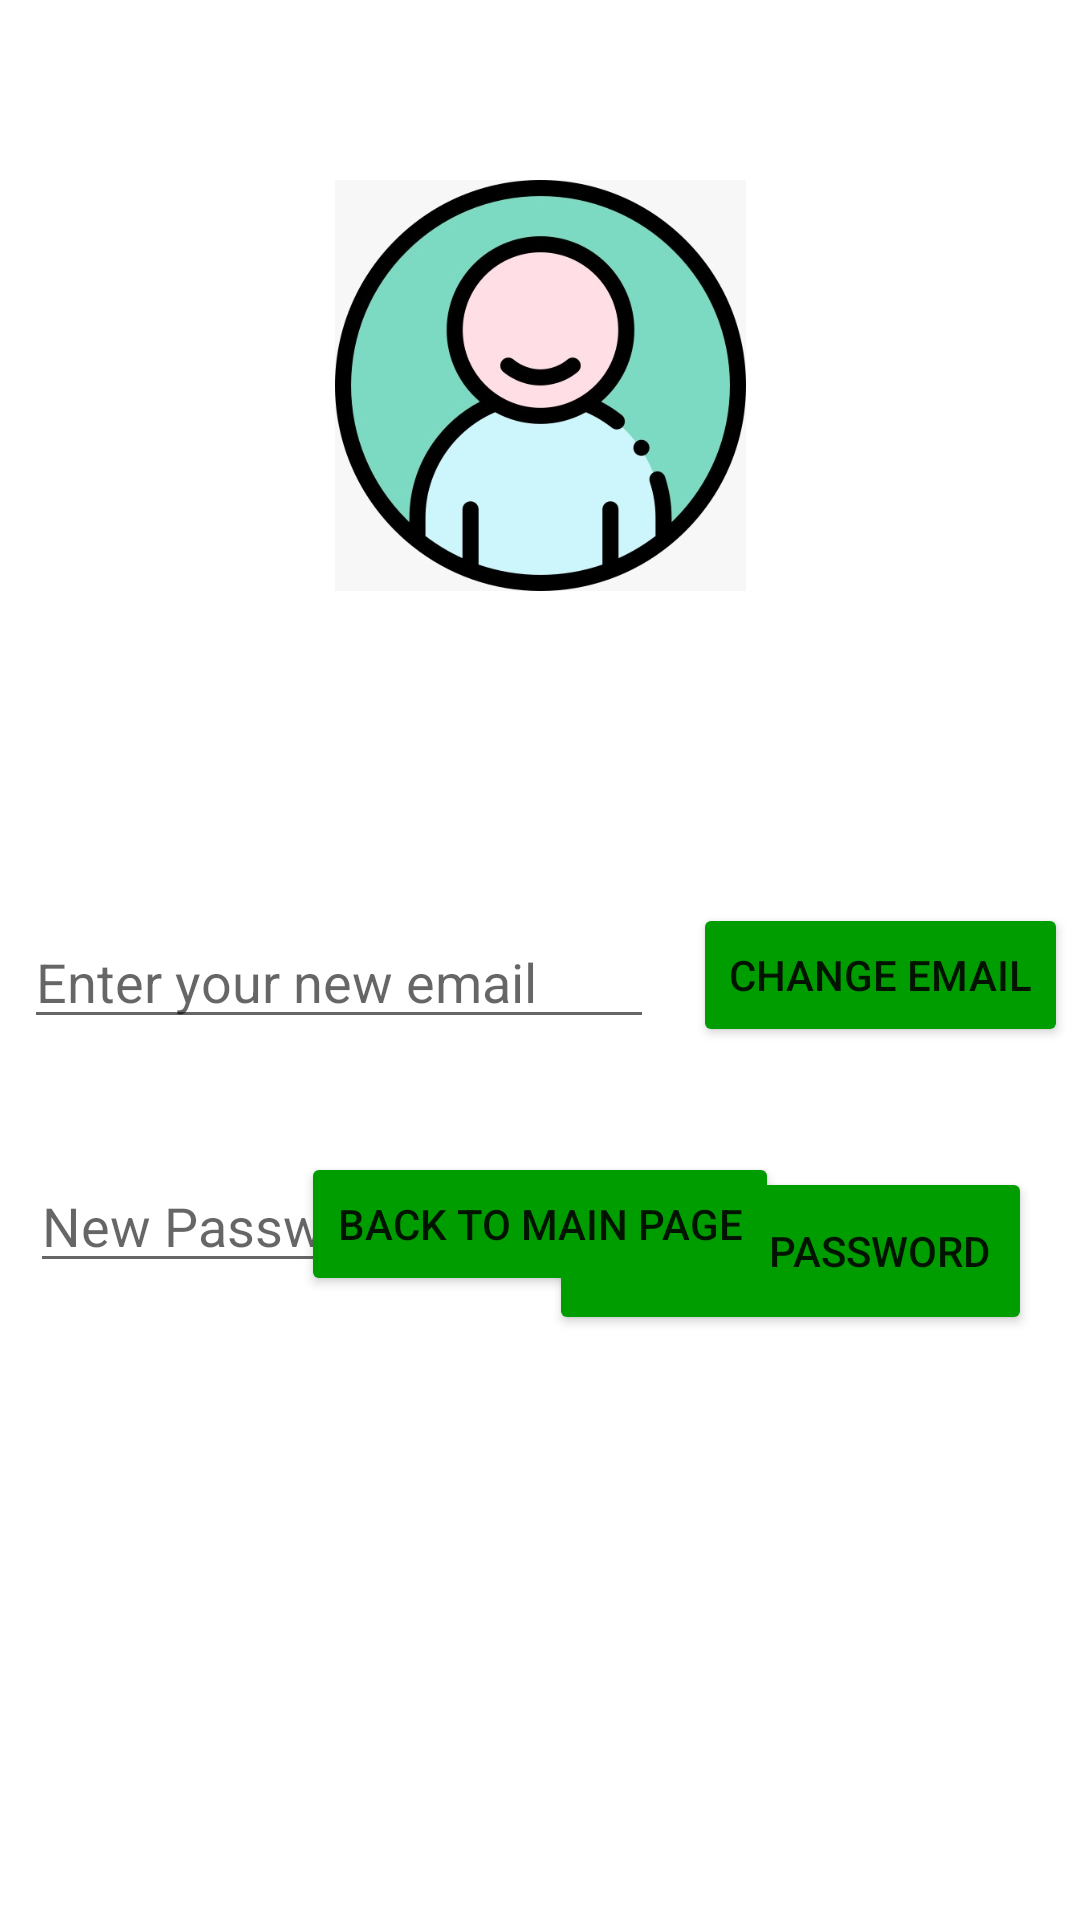

Produce the Android XML layout that renders to this screen, including the resource entries it uses.
<!-- AndroidManifest.xml: application theme Theme.SiestasiestaBitirme -->
<!-- res/layout/activity_profile_page.xml -->
<?xml version="1.0" encoding="utf-8"?>
<androidx.constraintlayout.widget.ConstraintLayout xmlns:android="http://schemas.android.com/apk/res/android"
    xmlns:app="http://schemas.android.com/apk/res-auto"
    xmlns:tools="http://schemas.android.com/tools"
    android:layout_width="match_parent"
    android:layout_height="match_parent"
    tools:context=".ProfilePage">

    <ImageView
        android:id="@+id/imageView"
        android:layout_width="153dp"
        android:layout_height="137dp"
        android:layout_marginTop="60dp"
        app:layout_constraintEnd_toEndOf="parent"
        app:layout_constraintStart_toStartOf="parent"
        app:layout_constraintTop_toTopOf="parent"
        app:srcCompat="@drawable/pp2" />

    <Button
        android:id="@+id/changeEmailButton"
        android:layout_width="wrap_content"
        android:layout_height="wrap_content"
        android:layout_marginStart="8dp"
        android:layout_marginTop="104dp"
        android:backgroundTint="#009d00"
        android:onClick="changeEmailClick"
        android:text="Change Email"
        app:layout_constraintEnd_toEndOf="parent"
        app:layout_constraintHorizontal_bias="0.567"
        app:layout_constraintStart_toEndOf="@+id/editTextNewEmail"
        app:layout_constraintTop_toBottomOf="@+id/imageView" />

    <Button
        android:id="@+id/changePasswordButton"
        android:layout_width="161dp"
        android:layout_height="56dp"
        android:layout_marginTop="40dp"
        android:layout_marginEnd="16dp"
        android:backgroundTint="#009d00"
        android:text="Change Password"
        app:layout_constraintEnd_toEndOf="parent"
        app:layout_constraintTop_toBottomOf="@+id/changeEmailButton" />

    <Button
        android:id="@+id/payment"
        android:layout_width="wrap_content"
        android:layout_height="wrap_content"
        android:layout_marginBottom="208dp"
        android:backgroundTint="#009d00"
        android:onClick="goPay"
        android:text="Back to Main Page"
        app:layout_constraintBottom_toBottomOf="parent"
        app:layout_constraintEnd_toEndOf="parent"
        app:layout_constraintStart_toStartOf="parent" />

    <TextView
        android:id="@+id/textViewEmail"
        android:layout_width="wrap_content"
        android:layout_height="wrap_content"
        android:layout_marginTop="10dp"
        android:layout_marginBottom="200dp"
        android:text="TextView"
        app:layout_constraintBottom_toTopOf="@+id/changeEmailButton"
        app:layout_constraintEnd_toEndOf="parent"
        app:layout_constraintStart_toStartOf="parent"
        app:layout_constraintTop_toBottomOf="@+id/imageView" />

    <EditText
        android:id="@+id/editTextNewEmail"
        android:layout_width="wrap_content"
        android:layout_height="wrap_content"
        android:layout_marginStart="8dp"
        android:layout_marginTop="108dp"
        android:ems="10"
        android:hint="Enter your new email"
        android:inputType="textEmailAddress"
        app:layout_constraintStart_toStartOf="parent"
        app:layout_constraintTop_toBottomOf="@+id/imageView" />

    <EditText
        android:id="@+id/editTextNewPassword"
        android:layout_width="wrap_content"
        android:layout_height="wrap_content"
        android:layout_marginStart="10dp"
        android:layout_marginTop="40dp"
        android:ems="10"
        android:hint="New Password"
        android:inputType="textPassword"
        app:layout_constraintEnd_toStartOf="@+id/changePasswordButton"
        app:layout_constraintHorizontal_bias="0.0"
        app:layout_constraintStart_toStartOf="parent"
        app:layout_constraintTop_toBottomOf="@+id/editTextNewEmail" />

</androidx.constraintlayout.widget.ConstraintLayout>
<!-- resources referenced by this layout -->
<resources>
  <!-- drawable pp2: jpeg bitmap (drawable, 34115 bytes) -->
  <style name="Theme.SiestasiestaBitirme" parent="Base.Theme.SiestasiestaBitirme" />
  <style name="Base.Theme.SiestasiestaBitirme" parent="Theme.MaterialComponents.Light.DarkActionBar">
          
          
      </style>
</resources>
